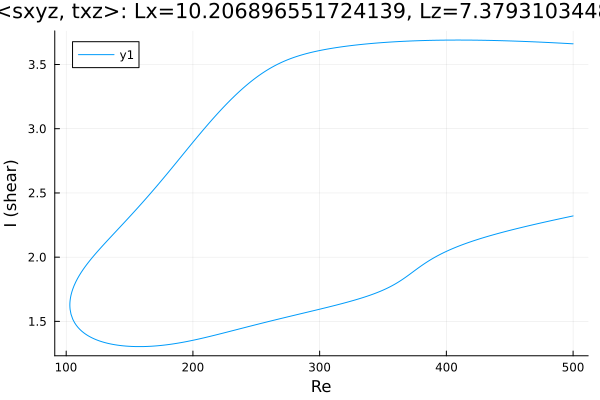

The table this chart was drawn from, first rows:
Re, shear
500.0, 3.661
499.1, 3.662
497.7, 3.662
496.2, 3.663
494.8, 3.664
493.4, 3.665
492, 3.665
490.6, 3.666
489.2, 3.667
487.8, 3.668
486.3, 3.668
484.9, 3.669
483.5, 3.67
482.1, 3.671
480.7, 3.671
479.3, 3.672
477.9, 3.673
476.4, 3.673
475, 3.674
473.6, 3.675
472.2, 3.675
470.8, 3.676
469.4, 3.676
468, 3.677
466.5, 3.678
465.1, 3.678
463.7, 3.679
462.3, 3.679
460.9, 3.68
459.5, 3.68
458.1, 3.681
456.6, 3.681
455.2, 3.682
453.8, 3.682
452.4, 3.683
451, 3.683
449.6, 3.684
448.2, 3.684
446.7, 3.685
445.3, 3.685
443.9, 3.685
442.5, 3.686
441.1, 3.686
439.7, 3.686
438.3, 3.687
436.8, 3.687
435.4, 3.687
434, 3.688
432.6, 3.688
431.2, 3.688
429.8, 3.689
428.4, 3.689
426.9, 3.689
425.5, 3.689
424.1, 3.689
422.7, 3.69
421.3, 3.69
419.9, 3.69
418.5, 3.69
417, 3.69
... 571 more rows
